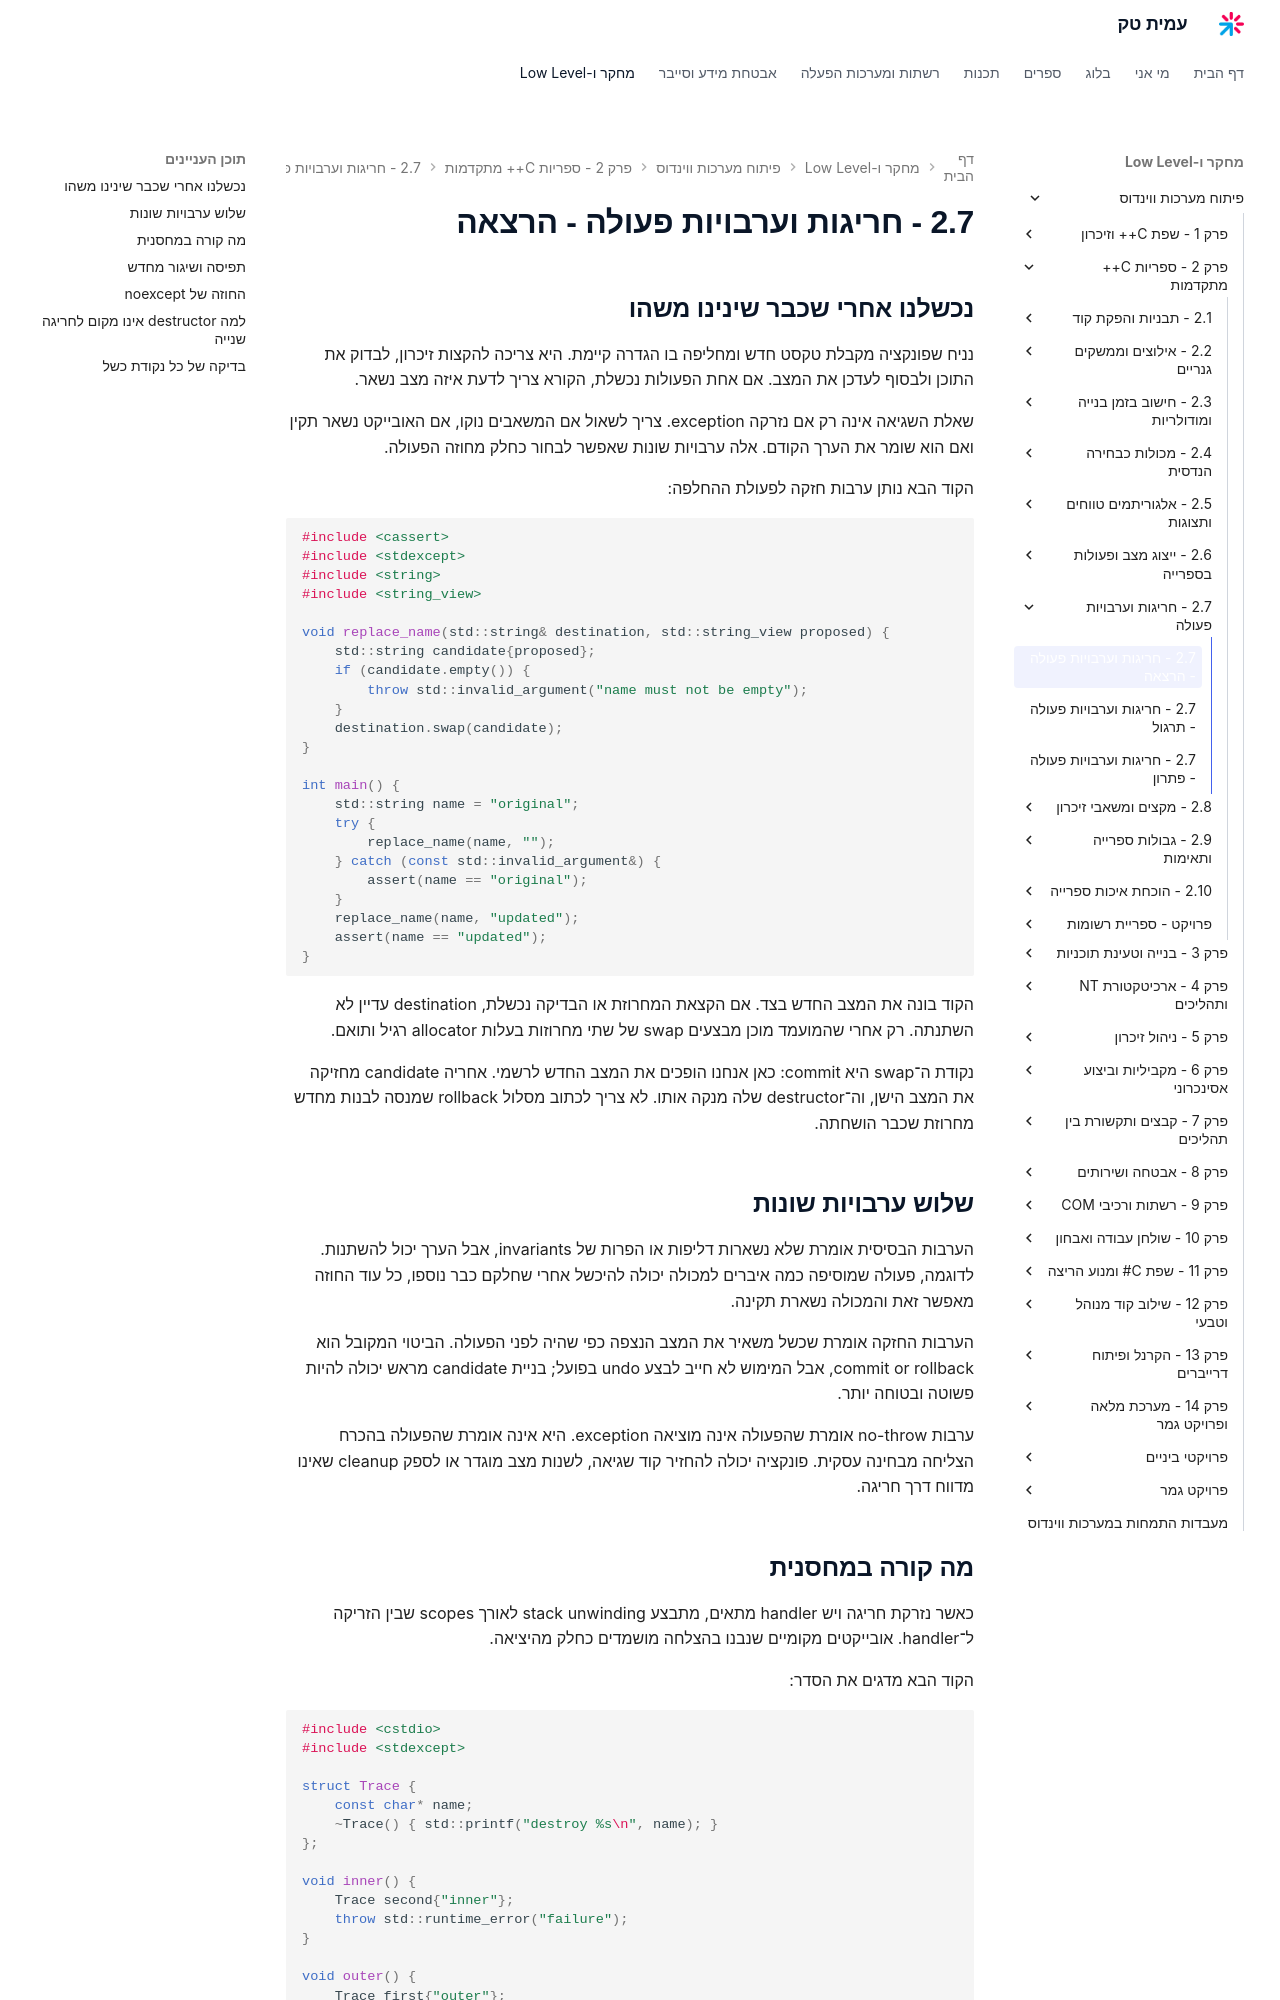

repository: AmitPinchasi/amittech · page: פיתוח-מערכות-ווינדוס/2 - ספריות C++ מתקדמות/2.7 - חריגות וערבויות פעולה/2.7 - חריגות וערבויות פעולה - הרצאה/index.html · generator: mkdocs

## נכשלנו אחרי שכבר שינינו משהו

נניח שפונקציה מקבלת טקסט חדש ומחליפה בו הגדרה קיימת. היא צריכה להקצות זיכרון, לבדוק את התוכן ולבסוף לעדכן את המצב. אם אחת הפעולות נכשלת, הקורא צריך לדעת איזה מצב נשאר.

שאלת השגיאה אינה רק אם נזרקה exception. צריך לשאול אם המשאבים נוקו, אם האובייקט נשאר תקין ואם הוא שומר את הערך הקודם. אלה ערבויות שונות שאפשר לבחור כחלק מחוזה הפעולה.

הקוד הבא נותן ערבות חזקה לפעולת ההחלפה:

```cpp
#include <cassert>
#include <stdexcept>
#include <string>
#include <string_view>

void replace_name(std::string& destination, std::string_view proposed) {
    std::string candidate{proposed};
    if (candidate.empty()) {
        throw std::invalid_argument("name must not be empty");
    }
    destination.swap(candidate);
}

int main() {
    std::string name = "original";
    try {
        replace_name(name, "");
    } catch (const std::invalid_argument&) {
        assert(name == "original");
    }
    replace_name(name, "updated");
    assert(name == "updated");
}
```

הקוד בונה את המצב החדש בצד. אם הקצאת המחרוזת או הבדיקה נכשלת, destination עדיין לא השתנתה. רק אחרי שהמועמד מוכן מבצעים swap של שתי מחרוזות בעלות allocator רגיל ותואם.

נקודת ה־swap היא commit: כאן אנחנו הופכים את המצב החדש לרשמי. אחריה candidate מחזיקה את המצב הישן, וה־destructor שלה מנקה אותו. לא צריך לכתוב מסלול rollback שמנסה לבנות מחדש מחרוזת שכבר הושחתה.

## שלוש ערבויות שונות

הערבות הבסיסית אומרת שלא נשארות דליפות או הפרות של invariants, אבל הערך יכול להשתנות. לדוגמה, פעולה שמוסיפה כמה איברים למכולה יכולה להיכשל אחרי שחלקם כבר נוספו, כל עוד החוזה מאפשר זאת והמכולה נשארת תקינה.

הערבות החזקה אומרת שכשל משאיר את המצב הנצפה כפי שהיה לפני הפעולה. הביטוי המקובל הוא commit or rollback, אבל המימוש לא חייב לבצע undo בפועל; בניית candidate מראש יכולה להיות פשוטה ובטוחה יותר.

ערבות no-throw אומרת שהפעולה אינה מוציאה exception. היא אינה אומרת שהפעולה בהכרח הצליחה מבחינה עסקית. פונקציה יכולה להחזיר קוד שגיאה, לשנות מצב מוגדר או לספק cleanup שאינו מדווח דרך חריגה.
